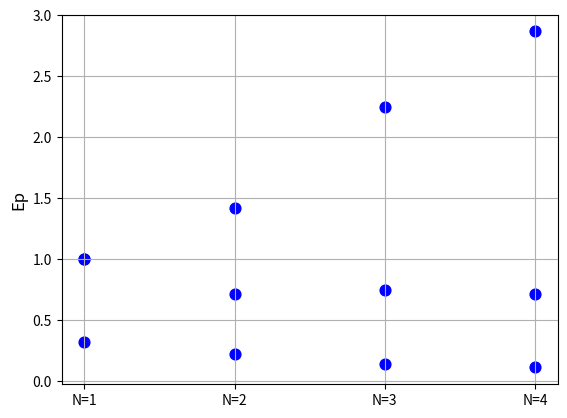

The script that saved this image:
import matplotlib.pyplot as plt
import numpy as np

part = 1
indexes = ['N=1', 'N=2', 'N=3', 'N=4']
threads = np.arange(1, 5)

if part == 1:
    times_openmp_integral = np.array([0.320822, 0.225718, 0.142856, 0.1119])

    plt.scatter(indexes, times_openmp_integral, s=60, c='b')
    plt.ylabel("t, s")
    plt.grid(True)
    plt.show()

    s_openmp_integral = [times_openmp_integral[0] / time for time in times_openmp_integral]

    print(s_openmp_integral)

    plt.scatter(indexes, s_openmp_integral, s=60, c='b')
    plt.ylabel("Sp", fontsize=12)
    plt.grid(True)
    plt.show()

    e = [s_openmp_integral[i] / threads[i] for i in range(len(s_openmp_integral))]

    print(e)

    plt.scatter(indexes, e,  s=60, c='b')
    plt.ylabel("Ep", fontsize=12)
    plt.grid(True)
    plt.show()

elif part == 2:
    times_openmp_array = np.array([0.55303098, 0.29928988, 0.17527864, 0.142195923])

    plt.scatter(indexes, times_openmp_array, s=60, c='g')
    plt.ylabel("t, s")
    plt.grid(True)
    plt.show()

    s_openmp_array = [times_openmp_array[0] / time for time in times_openmp_array]

    print(s_openmp_array)

    plt.scatter(indexes, s_openmp_array, s=60, c='g')
    plt.ylabel("Sp", fontsize=12)
    plt.grid(True)
    plt.show()

    e_openmp_array = [s_openmp_array[i] / threads[i] for i in range(len(s_openmp_array))]

    print(e_openmp_array)

    plt.scatter(indexes, e_openmp_array, s=60, c='g')
    plt.ylabel("Ep", fontsize=12)
    plt.grid(True)
    plt.show()
